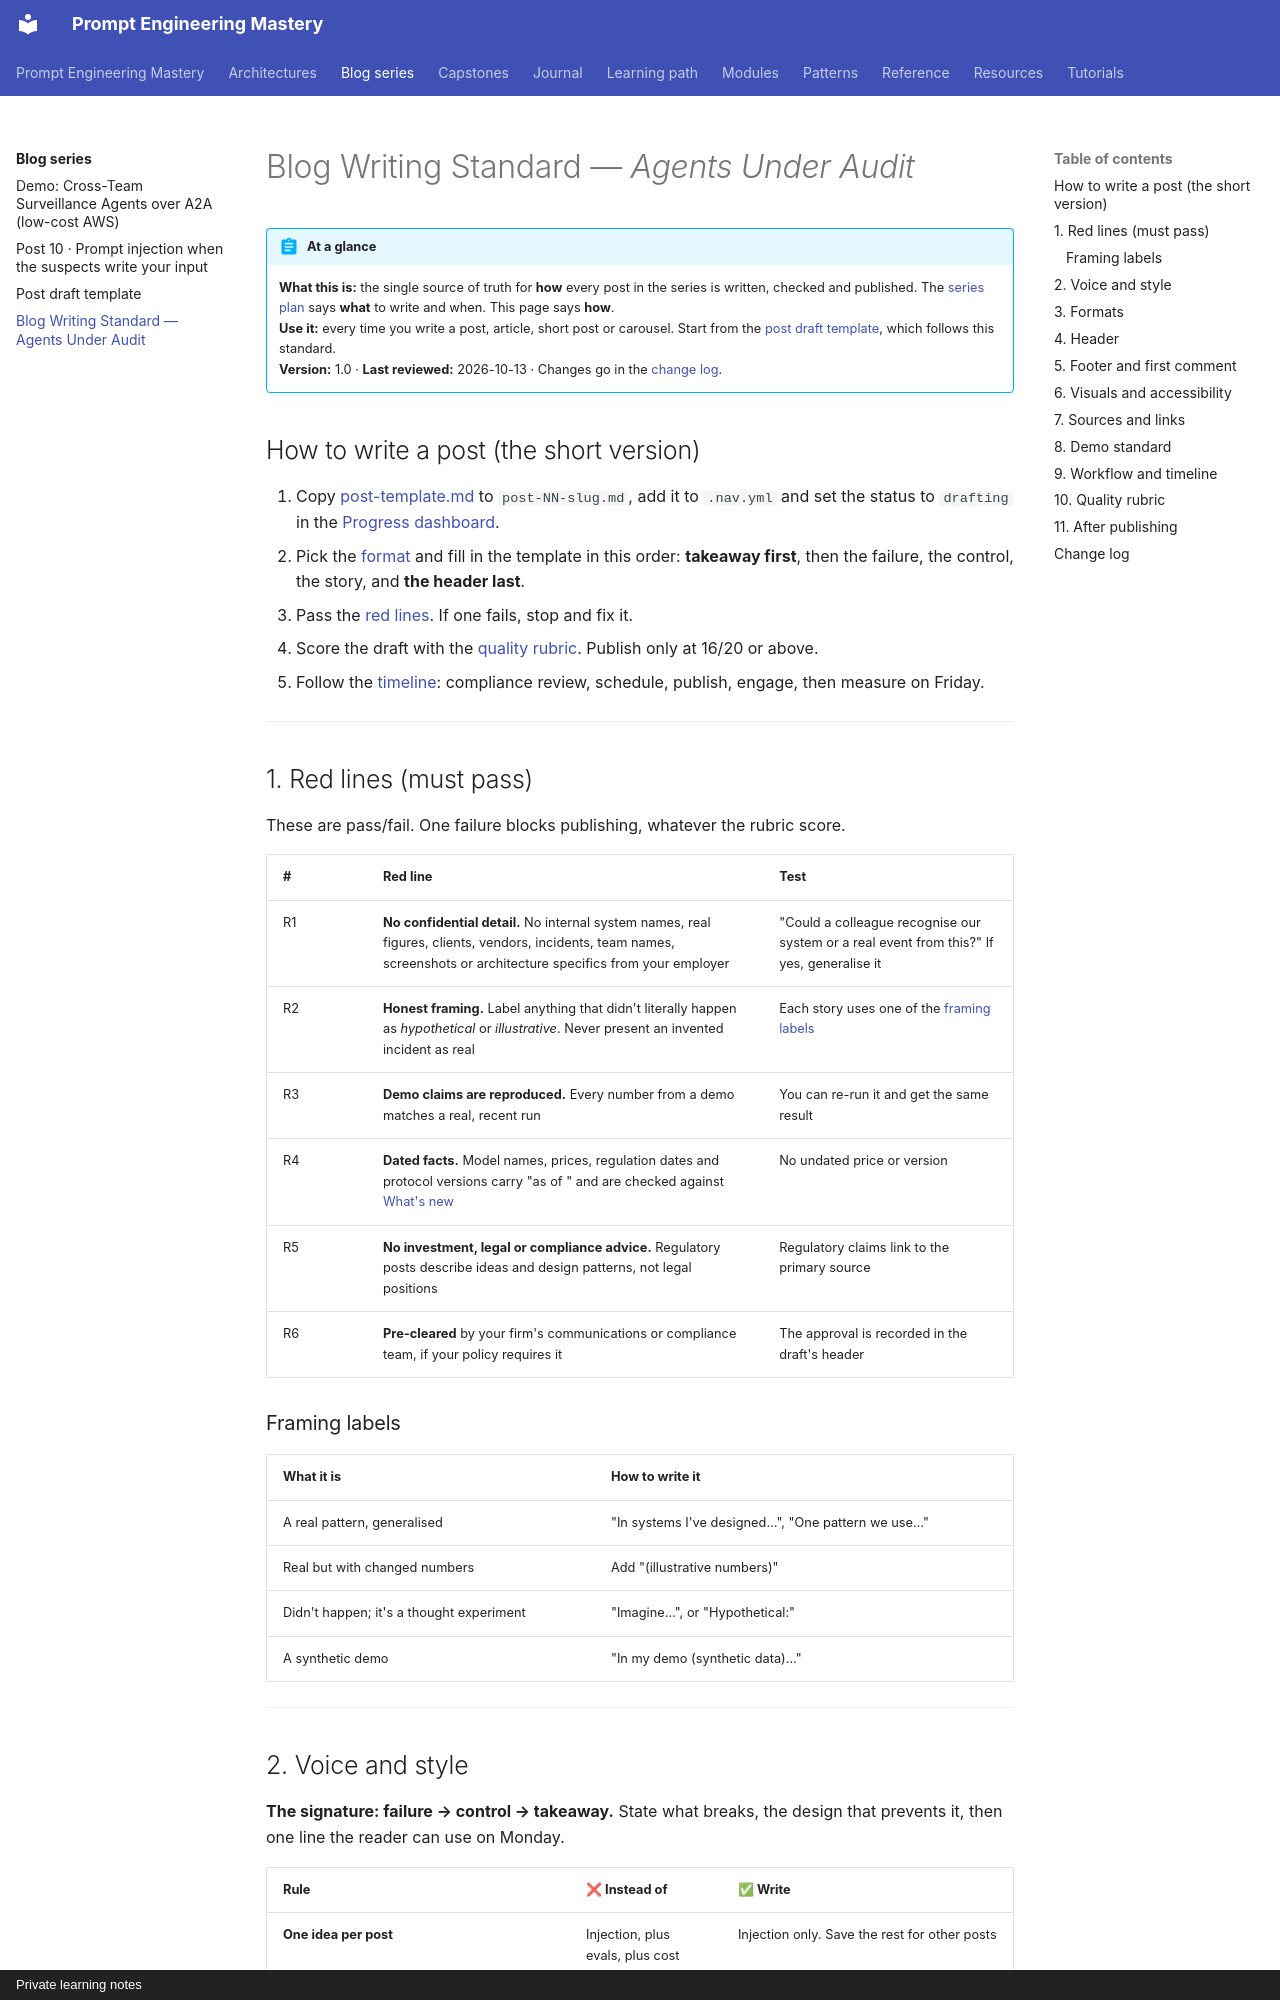

repository: atutorial5891-design/promptEngineering · page: blog-series/writing-standard/index.html · generator: mkdocs · copyright: Private learning notes

# Blog Writing Standard — *Agents Under Audit*

!!! abstract "At a glance"
    **What this is:** the single source of truth for **how** every post in the series is written, checked and published. The [series plan](index.md) says **what** to write and when. This page says **how**.  
    **Use it:** every time you write a post, article, short post or carousel. Start from the [post draft template](post-template.md), which follows this standard.  
    **Version:** 1.0 · **Last reviewed:** 2026-10-13 · Changes go in the [change log](#change-log).

## How to write a post (the short version)

1. Copy [post-template.md](post-template.md) to `post-NN-slug.md`, add it to `.nav.yml` and set the status to `drafting` in the [Progress dashboard](../learning-path/progress.md#blog-series).
2. Pick the [format](#3-formats) and fill in the template in this order: **takeaway first**, then the failure, the control, the story, and **the header last**.
3. Pass the [red lines](#1-red-lines-must-pass). If one fails, stop and fix it.
4. Score the draft with the [quality rubric](#10-quality-rubric). Publish only at 16/20 or above.
5. Follow the [timeline](#9-workflow-and-timeline): compliance review, schedule, publish, engage, then measure on Friday.

---

## 1. Red lines (must pass)

These are pass/fail. One failure blocks publishing, whatever the rubric score.

| # | Red line | Test |
| --- | --- | --- |
| R1 | **No confidential detail.** No internal system names, real figures, clients, vendors, incidents, team names, screenshots or architecture specifics from your employer | "Could a colleague recognise our system or a real event from this?" If yes, generalise it |
| R2 | **Honest framing.** Label anything that didn't literally happen as *hypothetical* or *illustrative*. Never present an invented incident as real | Each story uses one of the [framing labels](#framing-labels) |
| R3 | **Demo claims are reproduced.** Every number from a demo matches a real, recent run | You can re-run it and get the same result |
| R4 | **Dated facts.** Model names, prices, regulation dates and protocol versions carry "as of <month year>" and are checked against [What's new](../reference/whats-new.md) | No undated price or version |
| R5 | **No investment, legal or compliance advice.** Regulatory posts describe ideas and design patterns, not legal positions | Regulatory claims link to the primary source |
| R6 | **Pre-cleared** by your firm's communications or compliance team, if your policy requires it | The approval is recorded in the draft's header |

### Framing labels

| What it is | How to write it |
| --- | --- |
| A real pattern, generalised | "In systems I've designed…", "One pattern we use…" |
| Real but with changed numbers | Add "(illustrative numbers)" |
| Didn't happen; it's a thought experiment | "Imagine…", or "Hypothetical:" |
| A synthetic demo | "In my demo (synthetic data)…" |

---
